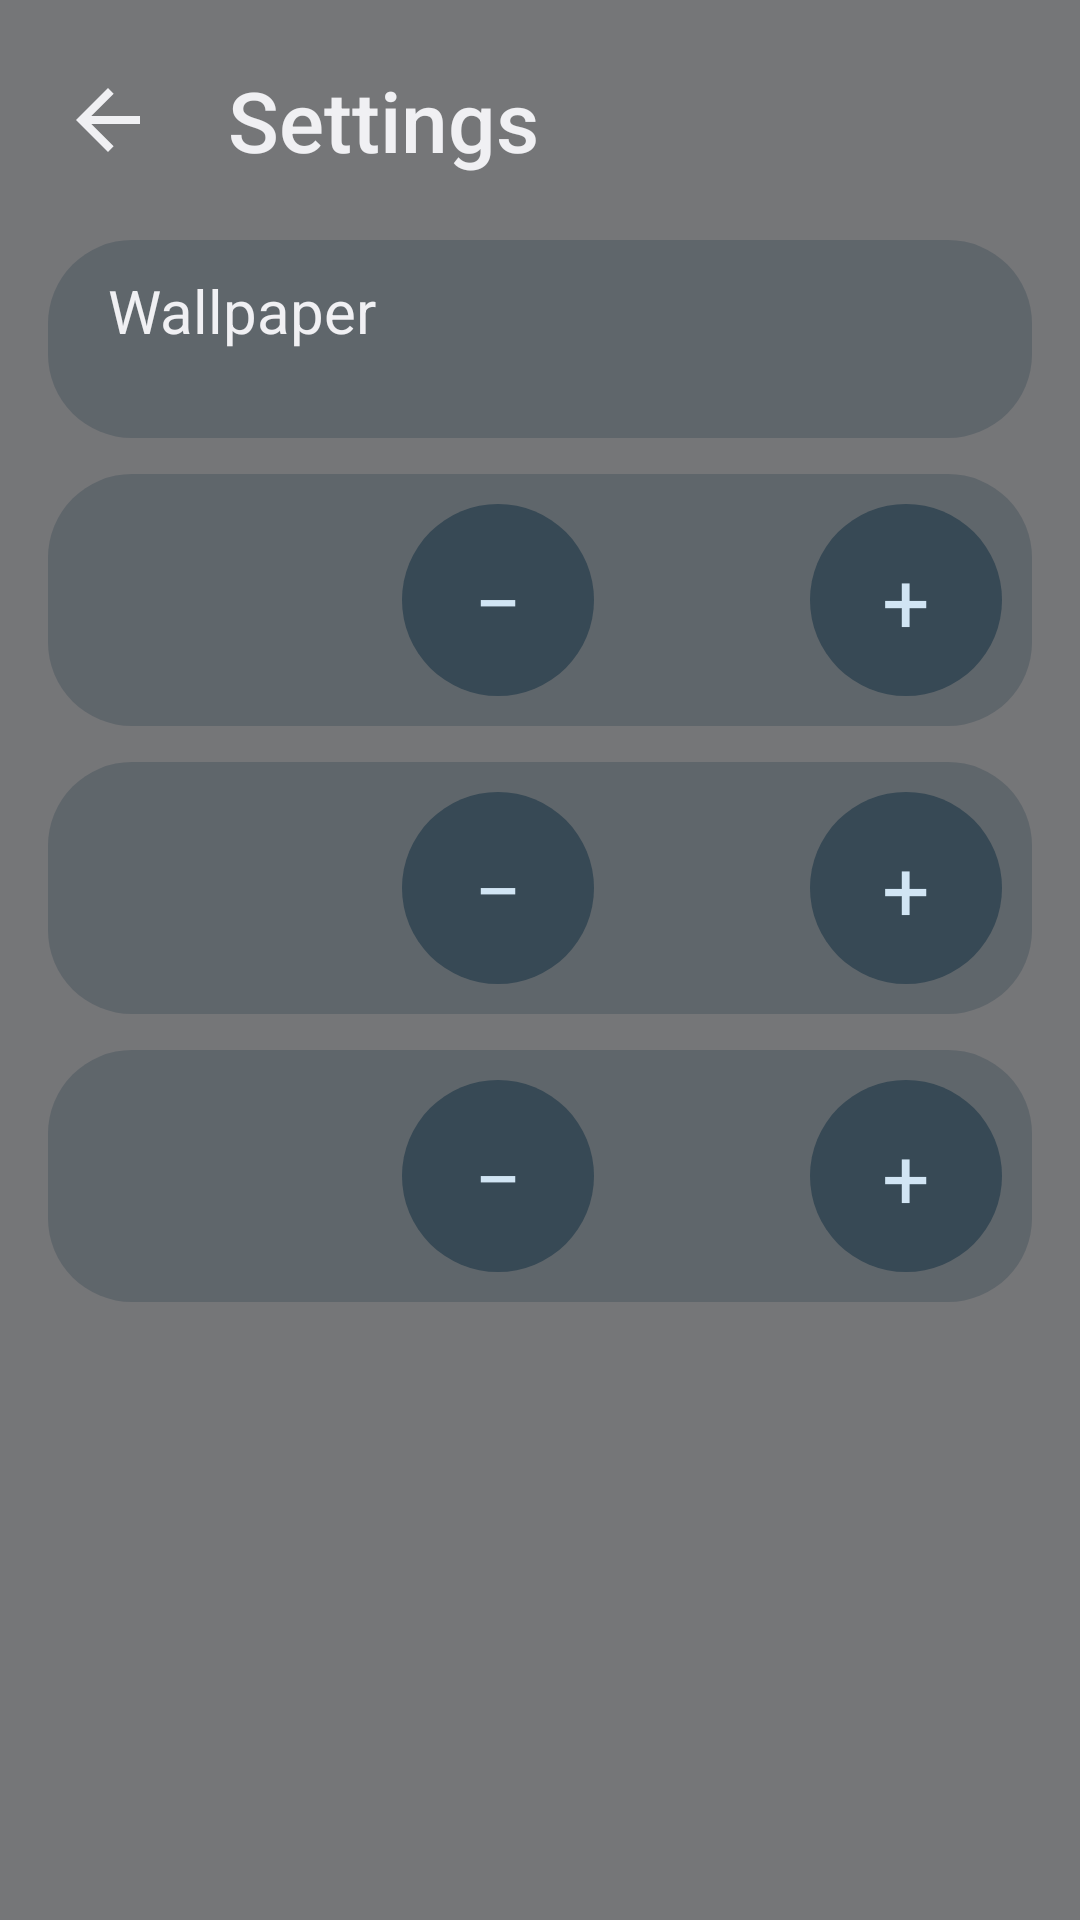

This screen was rendered from an Android layout file. Write that file and the resources it references.
<!-- AndroidManifest.xml: fallback theme Theme.MaterialComponents.DayNight.NoActionBar -->
<!-- res/layout/activity_settings.xml -->
<?xml version="1.0" encoding="utf-8"?>
<LinearLayout xmlns:android="http://schemas.android.com/apk/res/android"
    android:layout_width="match_parent"
    android:layout_height="match_parent"
    android:id="@+id/settings_root"
    android:orientation="vertical"
    android:background="@drawable/panel_window"
    android:fitsSystemWindows="true">

    
    <LinearLayout
        android:layout_width="match_parent"
        android:layout_height="@dimen/top_app_bar_height"
        android:orientation="horizontal"
        android:gravity="center_vertical"
        android:paddingStart="@dimen/top_app_bar_side_padding"
        android:paddingEnd="@dimen/grid_padding">

        <ImageView
            android:id="@+id/settings_back"
            android:layout_width="@dimen/top_app_bar_nav_size"
            android:layout_height="@dimen/top_app_bar_nav_size"
            android:padding="@dimen/icon_button_padding"
            android:src="@drawable/arrow_back_24"
            android:scaleType="fitCenter"
            android:background="@drawable/ripple_circle"
            android:contentDescription="@string/back"
            android:focusable="true"
            android:clickable="true" />

        <TextView
            android:layout_width="0dp"
            android:layout_height="wrap_content"
            android:layout_weight="1"
            android:layout_marginStart="@dimen/top_app_bar_title_gap"
            android:text="@string/settings"
            android:textColor="@color/text_primary"
            android:textSize="@dimen/screen_title_size"
            android:fontFamily="sans-serif-medium"
            android:singleLine="true"
            android:ellipsize="end" />
    </LinearLayout>

    <ScrollView
        android:layout_width="match_parent"
        android:layout_height="0dp"
        android:layout_weight="1">

        <LinearLayout
            android:layout_width="match_parent"
            android:layout_height="wrap_content"
            android:orientation="vertical"
            android:paddingStart="@dimen/grid_padding"
            android:paddingEnd="@dimen/grid_padding"
            android:paddingBottom="@dimen/grid_padding">

            <LinearLayout
                android:id="@+id/setting_wallpaper"
                android:layout_width="match_parent"
                android:layout_height="wrap_content"
                android:layout_marginBottom="@dimen/setting_row_gap"
                android:minHeight="@dimen/stepper_button_size"
                android:orientation="vertical"
                android:gravity="center_vertical"
                android:paddingStart="@dimen/setting_row_padding"
                android:paddingEnd="@dimen/setting_row_padding"
                android:paddingTop="@dimen/shortcut_padding"
                android:paddingBottom="@dimen/shortcut_padding"
                android:background="@drawable/card_background"
                android:foreground="@drawable/ripple_transparent"
                android:clickable="true"
                android:focusable="true">

                <TextView
                    android:layout_width="wrap_content"
                    android:layout_height="wrap_content"
                    android:text="@string/setting_wallpaper"
                    android:textColor="@color/text_primary"
                    android:textSize="@dimen/setting_label_size" />

                <TextView
                    android:id="@+id/setting_wallpaper_value"
                    android:layout_width="wrap_content"
                    android:layout_height="wrap_content"
                    android:textColor="@color/text_secondary"
                    android:textSize="@dimen/app_label_size" />
            </LinearLayout>

            <include
                android:id="@+id/setting_columns"
                layout="@layout/row_stepper" />

            <include
                android:id="@+id/setting_rows"
                layout="@layout/row_stepper" />

            <include
                android:id="@+id/setting_recents"
                layout="@layout/row_stepper" />
        </LinearLayout>
    </ScrollView>
</LinearLayout>
<!-- res/layout/row_stepper.xml (included above) -->
<?xml version="1.0" encoding="utf-8"?>
<LinearLayout xmlns:android="http://schemas.android.com/apk/res/android"
    android:layout_width="match_parent"
    android:layout_height="wrap_content"
    android:layout_marginBottom="@dimen/setting_row_gap"
    android:orientation="horizontal"
    android:gravity="center_vertical"
    android:paddingStart="@dimen/setting_row_padding"
    android:paddingEnd="@dimen/shortcut_padding"
    android:paddingTop="@dimen/shortcut_padding"
    android:paddingBottom="@dimen/shortcut_padding"
    android:background="@drawable/card_background">

    <TextView
        android:id="@+id/stepper_label"
        android:layout_width="0dp"
        android:layout_height="wrap_content"
        android:layout_weight="1"
        android:textColor="@color/text_primary"
        android:textSize="@dimen/setting_label_size" />

    <TextView
        android:id="@+id/stepper_minus"
        android:layout_width="@dimen/stepper_button_size"
        android:layout_height="@dimen/stepper_button_size"
        android:gravity="center"
        android:text="&#8722;"
        android:textColor="@color/on_tonal"
        android:textSize="@dimen/stepper_value_size"
        android:background="@drawable/stepper_button"
        android:contentDescription="@string/decrease" />

    <TextView
        android:id="@+id/stepper_value"
        android:layout_width="72dp"
        android:layout_height="wrap_content"
        android:gravity="center"
        android:textColor="@color/text_primary"
        android:textSize="@dimen/stepper_value_size"
        android:fontFeatureSettings="tnum" />

    <TextView
        android:id="@+id/stepper_plus"
        android:layout_width="@dimen/stepper_button_size"
        android:layout_height="@dimen/stepper_button_size"
        android:gravity="center"
        android:text="+"
        android:textColor="@color/on_tonal"
        android:textSize="@dimen/stepper_value_size"
        android:background="@drawable/stepper_button"
        android:contentDescription="@string/increase" />
</LinearLayout>
<!-- resources referenced by this layout -->
<resources>
  <color name="on_tonal">@android:color/system_accent2_100</color>
  <color name="text_primary">@android:color/system_neutral1_50</color>
  <color name="text_secondary">@android:color/system_neutral2_200</color>
  <dimen name="app_label_size">14sp</dimen>
  <dimen name="grid_padding">16dp</dimen>
  <dimen name="icon_button_padding">16dp</dimen>
  <dimen name="screen_title_size">28sp</dimen>
  <dimen name="setting_label_size">20sp</dimen>
  <dimen name="setting_row_gap">12dp</dimen>
  <dimen name="setting_row_padding">20dp</dimen>
  <dimen name="shortcut_padding">10dp</dimen>
  <dimen name="stepper_button_size">64dp</dimen>
  <dimen name="stepper_value_size">28sp</dimen>
  <dimen name="top_app_bar_height">80dp</dimen>
  <dimen name="top_app_bar_nav_size">64dp</dimen>
  <dimen name="top_app_bar_side_padding">4dp</dimen>
  <dimen name="top_app_bar_title_gap">8dp</dimen>
  <!-- drawable card_background (drawable) -->
  <?xml version="1.0" encoding="utf-8"?>
  <shape xmlns:android="http://schemas.android.com/apk/res/android"
      android:shape="rectangle">
      <solid android:color="@color/slot" />
      <corners android:radius="@dimen/corner_radius" />
  </shape>
  <!-- drawable panel_window (drawable) -->
  <?xml version="1.0" encoding="utf-8"?>
  <shape xmlns:android="http://schemas.android.com/apk/res/android"
      android:shape="rectangle">
      <solid android:color="@color/sheet" />
  </shape>
  <!-- drawable ripple_circle (drawable) -->
  <?xml version="1.0" encoding="utf-8"?>
  <ripple xmlns:android="http://schemas.android.com/apk/res/android"
      android:color="@color/ripple">
      <item>
          <shape android:shape="oval">
              <solid android:color="@android:color/transparent" />
          </shape>
      </item>
      <item android:drawable="@drawable/focus_ring_circle" />
  </ripple>
  <!-- drawable ripple_transparent (drawable) -->
  <?xml version="1.0" encoding="utf-8"?>
  <ripple xmlns:android="http://schemas.android.com/apk/res/android"
      android:color="@color/ripple">
      <item>
          <shape android:shape="rectangle">
              <solid android:color="@android:color/transparent" />
              <corners android:radius="@dimen/corner_radius" />
          </shape>
      </item>
      <item android:drawable="@drawable/focus_ring" />
  </ripple>
  <!-- drawable stepper_button (drawable) -->
  <?xml version="1.0" encoding="utf-8"?>
  <ripple xmlns:android="http://schemas.android.com/apk/res/android"
      android:color="@color/ripple">
      <item>
          <shape android:shape="oval">
              <solid android:color="@color/tonal" />
          </shape>
      </item>
      <item android:drawable="@drawable/focus_ring_circle" />
  </ripple>
  <string name="back">Back</string>
  <string name="decrease">Less</string>
  <string name="increase">More</string>
  <string name="setting_wallpaper">Wallpaper</string>
  <string name="settings">Settings</string>
  <dimen name="corner_radius">28dp</dimen>
  <!-- drawable focus_ring_circle (drawable) -->
  <?xml version="1.0" encoding="utf-8"?>
  <selector xmlns:android="http://schemas.android.com/apk/res/android">
      <item android:state_focused="true">
          <shape android:shape="oval">
              <stroke android:width="@dimen/focus_ring_width" android:color="@color/accent" />
          </shape>
      </item>
  </selector>
  <!-- drawable focus_ring (drawable) -->
  <?xml version="1.0" encoding="utf-8"?>
  <selector xmlns:android="http://schemas.android.com/apk/res/android">
      <item android:state_focused="true">
          <shape android:shape="rectangle">
              <stroke android:width="@dimen/focus_ring_width" android:color="@color/accent" />
              <corners android:radius="@dimen/corner_radius" />
          </shape>
      </item>
  </selector>
  <color name="tonal">@android:color/system_accent2_700</color>
  <dimen name="focus_ring_width">3dp</dimen>
  <color name="accent">@android:color/system_accent1_200</color>
</resources>
